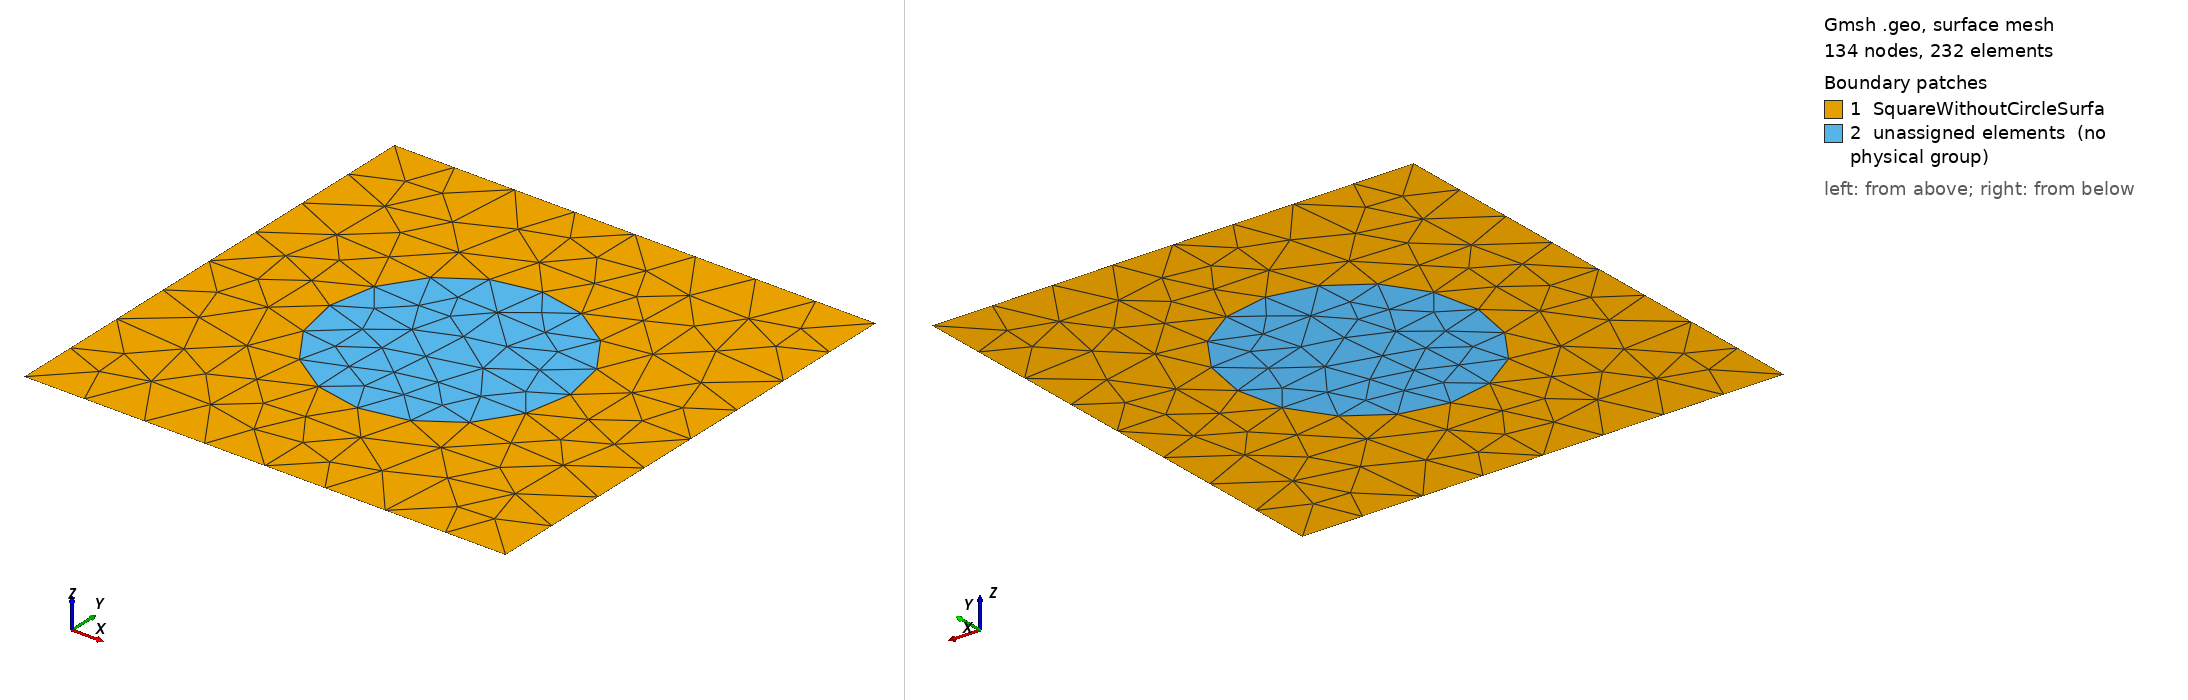

Gmsh geometry script, surface-meshed: 134 nodes, 232 surface elements. Boundary patches (legend numbers): 1 SquareWithoutCircleSurfa, 2 unassigned elements (no physical group). Left view from above one corner, right view from below the opposite corner. Legend entries are the model's physical surfaces; 'unassigned elements' are surfaces in no physical group. The drawing asked Gmsh for element sizes between 1% and 20% of the model's largest extent; the script's own settings can give other sizes.

=== square_without_circle.geo (drawn) ===
// Copied from firedrake/tests/meshes
Point(1) = {-2, 2, 0, .5};
Point(2) = {-2, -2, 0, .5};
Point(3) = {2, -2, 0, .5};
Point(4) = {2, 2, 0, .5};

Point(5) = {0, 0, 0, .5};
Point(6) = {1, 0, 0, .5};
Point(7) = {-1, 0, 0, .5};
Point(8) = {0, 1, 0, .5};
Point(9) = {0, -1, 0, .5};
Line(1) = {1, 4};
Line(2) = {4, 3};
Line(3) = {3, 2};
Line(4) = {2, 1};
Circle(5) = {8, 5, 6};
Circle(6) = {6, 5, 9};
Circle(7) = {9, 5, 7};
Circle(8) = {7, 5, 8};
Line Loop(9) = {1, 2, 3, 4};
Line Loop(10) = {8, 5, 6, 7};
Plane Surface(11) = {9, 10};
Plane Surface(12) = {10};
Physical Line(1) = {1, 2, 3, 4};
Physical Line(2) = {8};
Physical Line(3) = {5, 6, 7};
Physical Surface("SquareWithoutCircleSurface") = {11};
